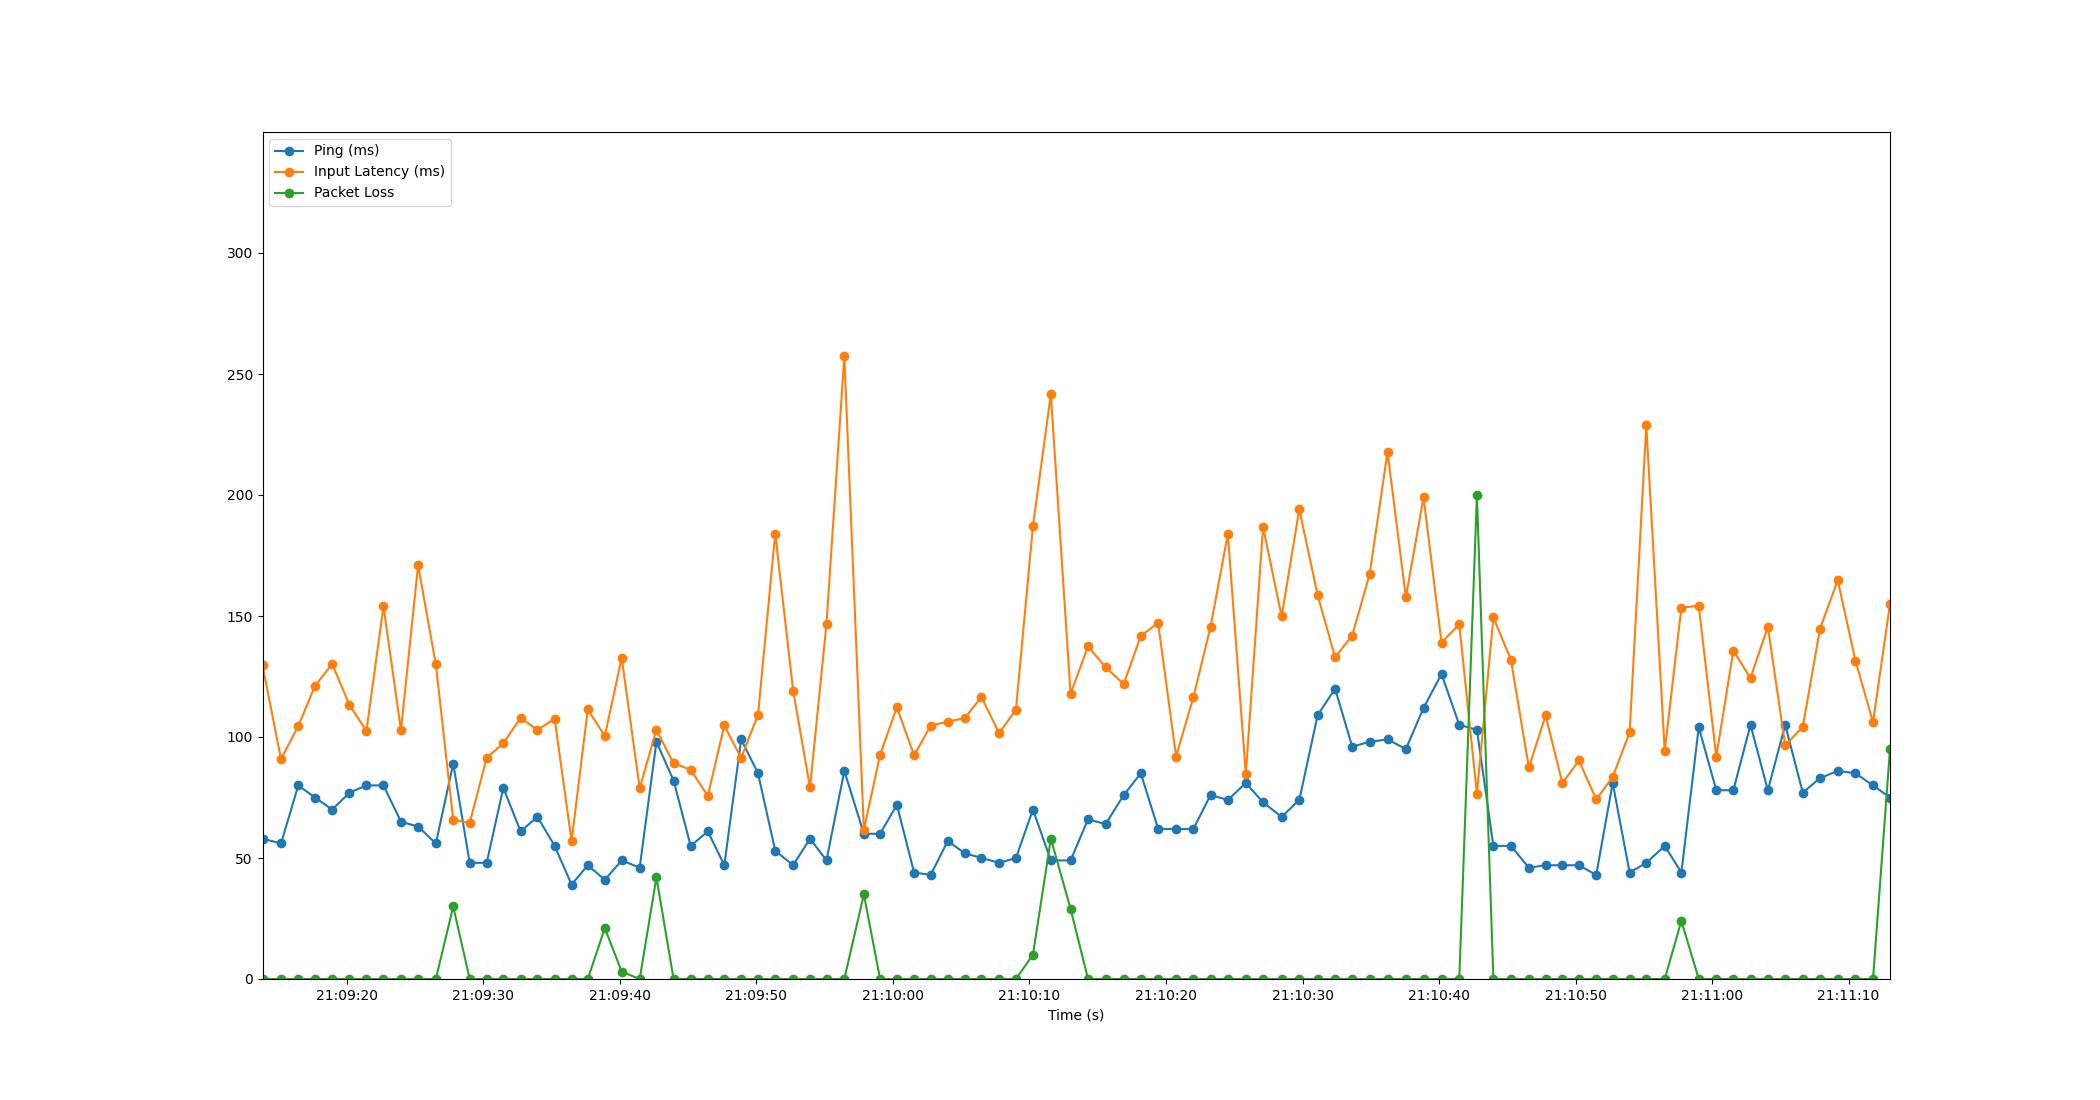

The table this chart was drawn from, first rows:
Time, Timestamp, Ping, Packet Loss, Input Latency
2.86102294921875e-06, 2023-07-10 21:09:13.816932, 58, 0, 129.7
1.358, 2023-07-10 21:09:15.174489, 56, 0, 90.85
2.62, 2023-07-10 21:09:16.437070, 80, 0, 104.5
3.851, 2023-07-10 21:09:17.667701, 75, 0, 121.1
5.104, 2023-07-10 21:09:18.920548, 70, 0, 130.2
6.373, 2023-07-10 21:09:20.189495, 77, 0, 113.2
7.612, 2023-07-10 21:09:21.428645, 80, 0, 102.5
8.863, 2023-07-10 21:09:22.679812, 80, 0, 154
10.14, 2023-07-10 21:09:23.959966, 65, 0, 102.8
11.4, 2023-07-10 21:09:25.215983, 63, 0, 170.9
12.7, 2023-07-10 21:09:26.514526, 56, 0, 130
13.97, 2023-07-10 21:09:27.788639, 89, 30, 65.83
15.18, 2023-07-10 21:09:28.993386, 48, 0, 64.47
16.42, 2023-07-10 21:09:30.239921, 48, 0, 91.34
17.64, 2023-07-10 21:09:31.458571, 79, 0, 97.44
18.9, 2023-07-10 21:09:32.721925, 61, 0, 107.9
20.14, 2023-07-10 21:09:33.954512, 67, 0, 102.9
21.4, 2023-07-10 21:09:35.218500, 55, 0, 107.5
22.64, 2023-07-10 21:09:36.457618, 39, 0, 57
23.83, 2023-07-10 21:09:37.643824, 47, 0, 111.4
25.08, 2023-07-10 21:09:38.892595, 41, 21, 100.4
26.31, 2023-07-10 21:09:40.130494, 49, 3, 132.7
27.63, 2023-07-10 21:09:41.446507, 46, 0, 78.81
28.86, 2023-07-10 21:09:42.672839, 98, 42, 103
30.11, 2023-07-10 21:09:43.930530, 82, 0, 89.12
31.36, 2023-07-10 21:09:45.181143, 55, 0, 86.47
32.62, 2023-07-10 21:09:46.437814, 61, 0, 75.62
33.83, 2023-07-10 21:09:47.646521, 47, 0, 104.8
35.06, 2023-07-10 21:09:48.878511, 99, 0, 91.3
36.3, 2023-07-10 21:09:50.114495, 85, 0, 109.2
37.56, 2023-07-10 21:09:51.375688, 53, 0, 184
38.87, 2023-07-10 21:09:52.686525, 47, 0, 119.2
40.11, 2023-07-10 21:09:53.923763, 58, 0, 79.16
41.31, 2023-07-10 21:09:55.130556, 49, 0, 146.8
42.62, 2023-07-10 21:09:56.436137, 86, 0, 257.3
44.05, 2023-07-10 21:09:57.868565, 60, 35, 61.59
45.24, 2023-07-10 21:09:59.056064, 60, 0, 92.63
46.47, 2023-07-10 21:10:00.286279, 72, 0, 112.3
47.73, 2023-07-10 21:10:01.546264, 44, 0, 92.38
48.95, 2023-07-10 21:10:02.763684, 43, 0, 104.7
50.19, 2023-07-10 21:10:04.006527, 57, 0, 106.3
51.44, 2023-07-10 21:10:05.255856, 52, 0, 107.8
52.67, 2023-07-10 21:10:06.483542, 50, 0, 116.6
53.96, 2023-07-10 21:10:07.773057, 48, 0, 101.6
55.19, 2023-07-10 21:10:09.006514, 50, 0, 111.2
56.43, 2023-07-10 21:10:10.251756, 70, 10, 187
57.75, 2023-07-10 21:10:11.564222, 49, 58, 241.6
59.19, 2023-07-10 21:10:13.009806, 49, 29, 117.8
60.47, 2023-07-10 21:10:14.289231, 66, 0, 137.4
61.76, 2023-07-10 21:10:15.576313, 64, 0, 128.8
63.08, 2023-07-10 21:10:16.901140, 76, 0, 121.9
64.34, 2023-07-10 21:10:18.153712, 85, 0, 141.7
65.61, 2023-07-10 21:10:19.425564, 62, 0, 147.1
66.92, 2023-07-10 21:10:20.735591, 62, 0, 91.92
68.19, 2023-07-10 21:10:22.007578, 62, 0, 116.4
69.44, 2023-07-10 21:10:23.259352, 76, 0, 145.4
70.71, 2023-07-10 21:10:24.530521, 74, 0, 183.9
72.03, 2023-07-10 21:10:25.844908, 81, 0, 84.59
73.29, 2023-07-10 21:10:27.110577, 73, 0, 186.8
74.65, 2023-07-10 21:10:28.468215, 67, 0, 149.8
... 35 more rows
